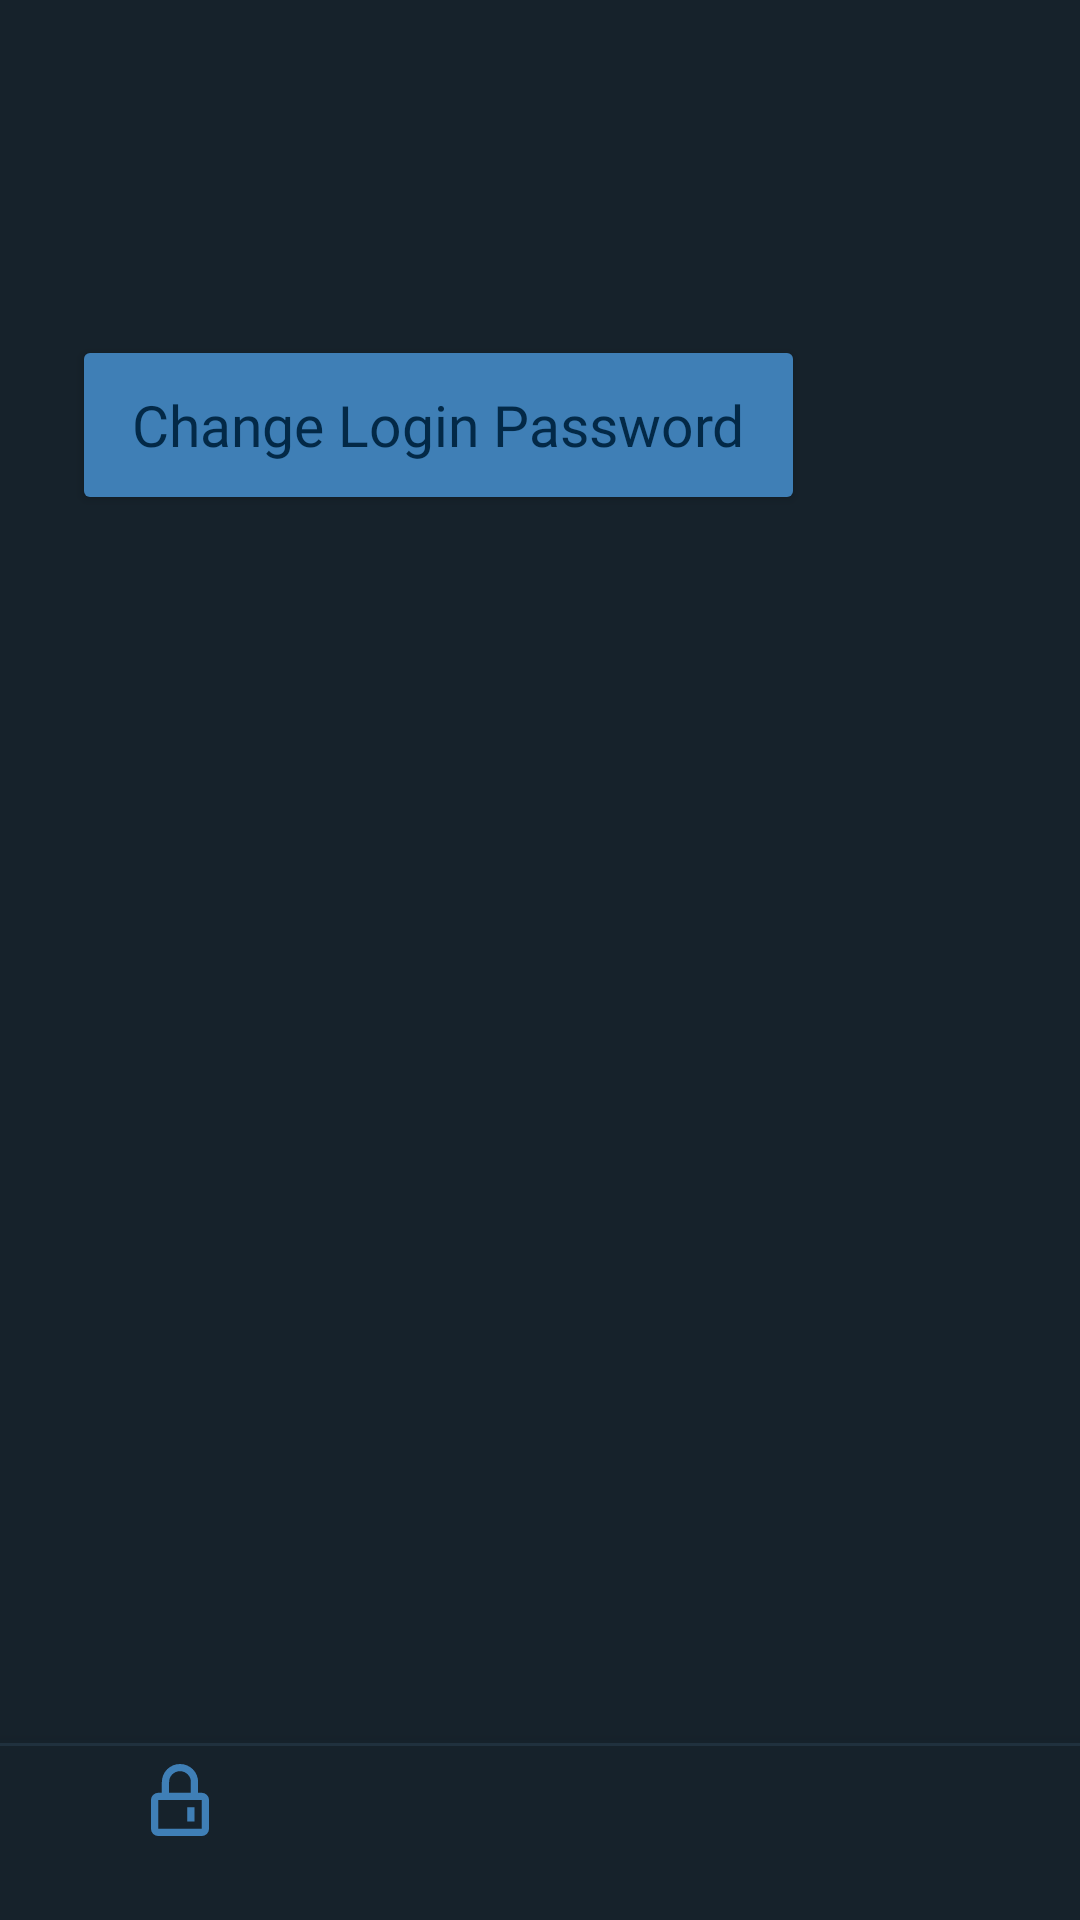

Android layout source for this screen:
<!-- AndroidManifest.xml: application theme Theme.CMSC413Project -->
<!-- res/layout/activity_settings.xml -->
<?xml version="1.0" encoding="utf-8"?>
<androidx.constraintlayout.widget.ConstraintLayout xmlns:android="http://schemas.android.com/apk/res/android"
    xmlns:app="http://schemas.android.com/apk/res-auto"
    xmlns:tools="http://schemas.android.com/tools"
    android:layout_width="match_parent"
    android:layout_height="match_parent"
    android:background="#16222B"
    tools:context=".SettingsActivity">

    <TextView
        android:id="@+id/SettingsText"
        android:layout_width="wrap_content"
        android:layout_height="wrap_content"
        android:layout_marginStart="40dp"
        android:layout_marginTop="30dp"
        android:layout_marginEnd="322dp"
        android:fontFamily="@font/poppins_semibold"
        android:text="Settings"
        android:textColor="#3F7FB6"
        android:textSize="35sp"
        app:layout_constraintEnd_toEndOf="parent"
        app:layout_constraintHorizontal_bias="0.133"
        app:layout_constraintStart_toStartOf="parent"
        app:layout_constraintTop_toTopOf="parent"
        />

    <com.google.android.material.bottomnavigation.BottomNavigationView
        android:id="@+id/bottom_nav"
        android:layout_width="match_parent"
        android:layout_height="60dp"
        android:background="@drawable/navbar"
        app:itemIconTint="@drawable/selector"
        app:itemTextColor="@drawable/selector"
        app:layout_constraintBottom_toBottomOf="parent"
        app:layout_constraintEnd_toEndOf="parent"
        app:layout_constraintStart_toStartOf="parent"
        app:menu="@menu/menu_nav" />


    <androidx.appcompat.widget.AppCompatButton
        android:id="@+id/changePasswordButton"
        android:layout_width="wrap_content"
        android:layout_height="60dp"
        android:layout_marginStart="24dp"
        android:layout_marginTop="35dp"
        android:backgroundTint="@color/text_blue"
        android:fontFamily="@font/poppins_semibold"
        android:paddingHorizontal="20dp"
        android:shadowDx="0"
        android:shadowDy="0"
        android:shadowRadius="0"
        android:text="Change Login Password"
        android:textAppearance="@style/TextAppearance.AppCompat.Body2"
        android:textColor="#032947"
        android:textSize="19sp"
        app:layout_constraintStart_toStartOf="parent"
        app:layout_constraintTop_toBottomOf="@+id/SettingsText"
        tools:ignore="SpeakableTextPresentCheck" />

</androidx.constraintlayout.widget.ConstraintLayout>
<!-- resources referenced by this layout -->
<resources>
  <color name="text_blue">#3F7FB6</color>
  <!-- drawable navbar (drawable) -->
  <?xml version="1.0" encoding="utf-8"?>
  <layer-list xmlns:android="http://schemas.android.com/apk/res/android">
      <item>
          <shape
              android:shape="rectangle">
              <solid android:color="#16222B" />
          </shape>
      </item>
      <item android:top="1dp" android:left="-3dp" android:right="-3dp" android:bottom="-3dp" android:gravity="top">
          <shape
              android:shape="rectangle">
              <stroke android:width="1dp" android:color="#20313E" />
              <solid android:color="#00000000" />
          </shape>
      </item>
  </layer-list>
  <!-- drawable selector (drawable) -->
  <?xml version="1.0" encoding="utf-8"?>
  <selector xmlns:android="http://schemas.android.com/apk/res/android">
      <item
          android:state_selected="true"
          android:color="#3F7FB6"/>
      <item
          android:state_selected="false"
          android:color="#405B7D"/>
  
  </selector>
  <style name="Theme.CMSC413Project" parent="Theme.MaterialComponents.DayNight.NoActionBar">
          
          <item name="colorPrimary">@color/purple_500</item>
          <item name="colorPrimaryVariant">#16222B</item>
          <item name="colorOnPrimary">@color/white</item>
          
          <item name="colorSecondary">@color/teal_200</item>
          <item name="colorSecondaryVariant">@color/teal_700</item>
          <item name="colorOnSecondary">@color/black</item>
          
          <item name="android:statusBarColor" tools:targetApi="l">?attr/colorPrimaryVariant</item>
          
          <item name="android:itemBackground">@color/item_dropdown</item>
      </style>
  <color name="purple_500">#FF6200EE</color>
  <color name="white">#FFFFFFFF</color>
  <color name="teal_200">#FF03DAC5</color>
  <color name="teal_700">#FF018786</color>
  <color name="black">#FF000000</color>
  <color name="item_dropdown">#243847</color>
</resources>
